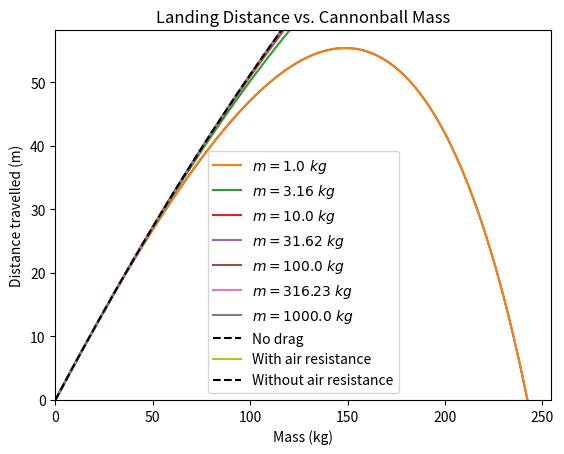

Python code for this plot:
"""
Exercise 8.7 in Newman. (Pg. 352)
Before approaching the problem numerically, 
show that set of possible values of R, ρ, C, m, and g maps to a one-parameter family of solutions, 
which in terms of a typical timescale T is controlled by the combination R^2ρCgT^2/m. 
That is, show that if you rescale variables from t to t′/T and from x to an appropriate x′, 
you get a unitless set of equations with one free (unitless) parameter.
"""
import numpy as np
import matplotlib.pyplot as plt

#-----Part A-----#

def rk4(f, T, dT, X):
    """
    Evaluate one 4th-order Runge-Kutta step of a set of entangled ordinary differential equations (same as from ps-9-1.py).
    f: func
        Function that takes in X and T variables, 
        returning an array of variables y_i that satisfies dX_i/dt = f_i(X, T) = y_i for each X_i.
    T: float
        Beginning time of time step
    dT: float
        Length of the time step
    X: numpy.ndarray[float]
        Values of each dependent variable at time T; x_i(T)
    """
    x_new = np.zeros_like(X)

    k1 = dT * f(*X, T)
    k2 = dT * f(*(X + 0.5*k1), T + 0.5*dT)
    k3 = dT * f(*(X + 0.5*k2), T + 0.5*dT)
    k4 = dT * f(*(X + k3), T + dT)

    x_new = X + (1/6)*k1 + (1/3)*k2 + (1/3)*k3 + (1/6)*k4
    
    # print("***")
    # print(X)
    # print(x_new)
    return x_new

def cannonball(v0, theta0, dt= 0.01, R = 0.08, m = 1., rho = 1.22, C = 0.47, g = 9.81, verbose = False) -> None:
    """
    Find the trajectory of a spherical cannonball that experiences drag force.
    v0: float
        Initial speed of the cannonball, in m/s.
    theta0: float
        Angle between the cannonball's initial direction of motion and the ground. 
        Should in radians and between 0 and pi/2.
    dt: float
        Length of a time step, in s.
    R: float
        Radius of the cannonball, in m.
    m: float
        Mass of the ball, in kg.
    rho: float
        Density of whatever the ball is travelling through, in kg/m^3.
        (Generally the density of air is 1.22 kg/m^3).
    C: float
        Coefficient of drag for the cannonball.
        For a sphere this is equal to 0.47, so don't change it 
        if you're interested in working with a spherical cannonball!
    g: float
        Acceleration due to gravity (gravitational field assumed constant), in m/s^2.
        On Earth, this value is 9.81 m/s^2.
    """
    #Define our characteristic time scale T and our one actual parameter alpha.
    T = 2 * v0 * np.sin(theta0) / g #Time it would take the ball to hit the ground without drag
    a = (np.pi/2) * np.square(R) * rho * C * g * np.square(T) / m

    #The time that it takes the ball to fall to Earth should not exceed T by a lot, 
    # so I aim to integrate over the interval 2T.

    steps = int(2 * T / dt)

    #Scaled, unitless t array
    dt_rescale = dt / T
    t = np.arange(0, steps) * dt_rescale

    #x, y, vx, vy arrays
    r = np.zeros((4, t.size))

    #Set up initial values, rescaling appropriately
    #Initial x
    r[0][0] = 0.
    #Initial y
    r[1][0] = 0.
    #Initial vx
    r[2][0] = v0 * np.cos(theta0) / (g * T)
    #Initial vy
    r[3][0] = v0 * np.sin(theta0) / (g * T)

    def f(x, y, vx, vy, t):
        v = np.hypot(vx, vy)
        return np.array([vx, vy, -a * vx * v, -a * vy * v - 1])
    
    i = 0
    while i < t.size-1:
        r[:,i+1] = rk4(f, t[i], dt_rescale, r[:,i])
        i += 1
        if r[1][i] < 0:
            #If y < 0, break because the cannonball has hit the ground
            break

    #Remove all indices after the point where the ball hit the ground
    r = r[:, :i+1]
    t = t[:i+1]

    #Give everything their units back
    t *= T
    r[:2] *= g * np.square(T)
    r[2:] *= g * T

    if verbose:
        #Print some results
        print(f"Time of flight:\t{t[-1]}.")
        print(f"Distance travelled along ground:\t{r[0][-1]}.")
        print(f"Height reached:\t{np.max(r[1])}.")

    return *r, t

def parta():
    #Plot a single trajectory
    x, y, vx, vy, t = cannonball(v0 = 100., theta0 = 30. * np.pi/180., verbose=True)
    plt.plot(x, y)

    plt.xlim(left=0.)
    plt.ylim(bottom=0.)

    plt.xlabel("$x(t)$, Distance Along Ground to Starting Point (m)")
    plt.ylabel("$y(t)$, Height Above Ground (m)")
    plt.title("Trajectory of a Cannonball with Drag")

    plt.savefig("trajectory.eps", format="eps")
    plt.show()
parta()

#-----Part B-----#
def partb(masses, v0=100., theta0=30., option: str = 'a', g=9.81):
    """
    Investigate dependece of distance travelled on mass.
    masses: list[float]
        Series of masses for which we want to find the distance travelled.
    v0: float
        Initial speed of each simulated cannonball, in m/s.
    theta0: float
        Angle between the cannonball's initial velocity and the plane of the ground, in rad.
    option: string
        If set to 'a': Plot trajectories for a series of masses given by masses.
        If set to 'b': Plot distance travelled vs. mass for a series of masses given by masses.
    """
    if option == 'a':
        #Plot trajectories for a series of masses
        for m in masses:
            x, y, vx, vy, t = cannonball(v0 = v0, theta0 = theta0 * np.pi/180., m=m)
            plt.plot(x, y, label=f"$m = {round(m, 2)}~kg$")
        x, y, vx, vy, t = cannonball(v0 = 100., theta0 = 30. * np.pi/180., m=m, C = 0.)
        plt.plot(x, y, label="No drag", c='black', ls='dashed')

        plt.xlim(left=0.)
        plt.ylim(bottom=0.)

        plt.xlabel("$x(t)$, Distance Along Ground to Starting Point (m)")
        plt.ylabel("$y(t)$, Height Above Ground (m)")
        plt.title("Trajectory of a Cannonball with Drag")
        plt.legend(loc='upper right')

        plt.savefig("trajectories.eps", format="eps")
        plt.show()

    if option == 'b':
        #Find distance for a large number of masses, and plot vs. mass
        masses = np.asarray(masses)
        x_max = np.zeros_like(masses)

        i = 0
        while i < masses.size:
            x, y, vx, vy, t = cannonball(v0 = v0, theta0 = theta0 * np.pi/180., m=masses[i])
            x_max[i] = x[-1]
            i += 1

        plt.plot(masses, x_max, label="With air resistance")

        #Also plot the distance travelled by a cannonball without drag
        x_nodrag = np.square(v0) * np.sin(2. * theta0 * np.pi/180.) / g
        plt.plot(masses, np.ones_like(x_max) * x_nodrag, ls='dashed', c='black', label="Without air resistance")

        plt.title("Landing Distance vs. Cannonball Mass")
        plt.xlabel("Mass (kg)")
        plt.ylabel("Distance travelled (m)")
        plt.legend()

        plt.savefig("distancemass.eps", format='eps')
        plt.show()

partb(masses = np.geomspace(1., 1000., 7), option='a')
partb(masses = np.arange(10., 1001., 10.), option='b')